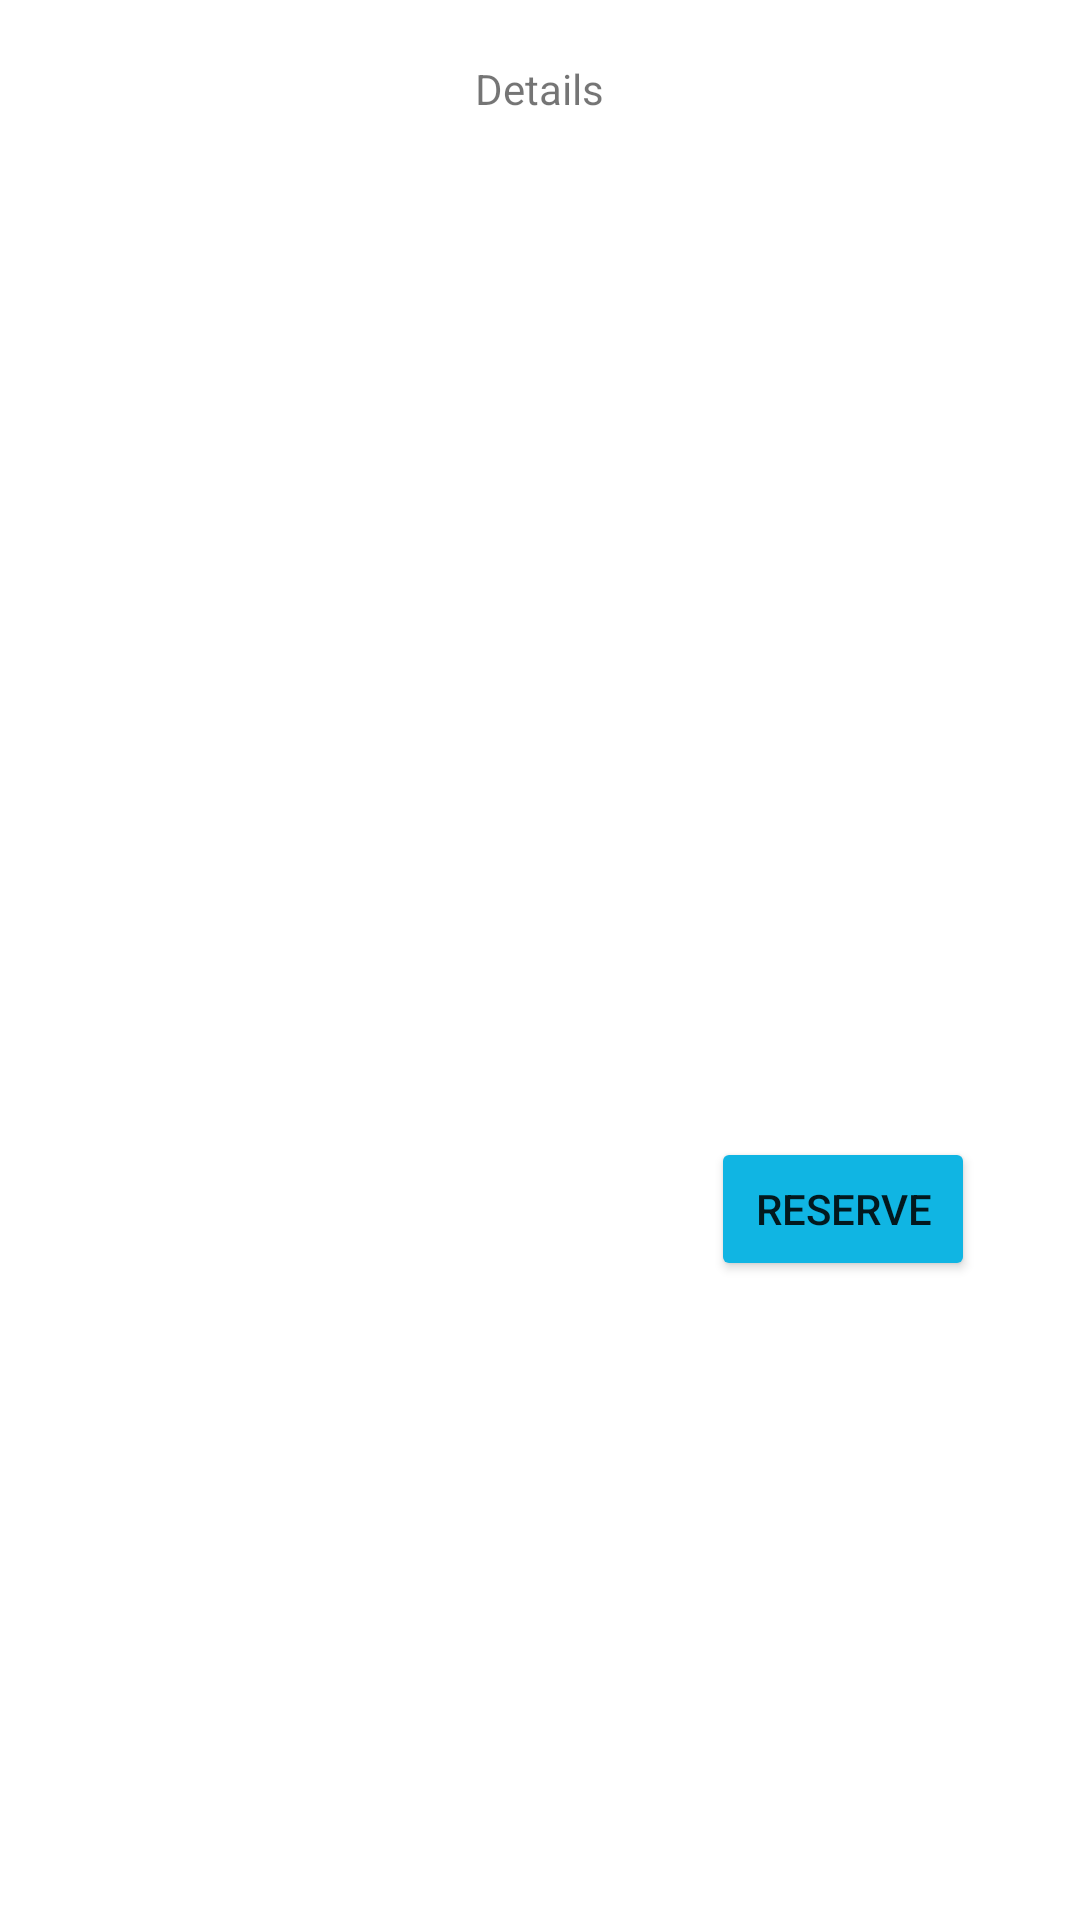

Android layout source for this screen:
<!-- AndroidManifest.xml: application theme Theme.Hotel -->
<!-- res/layout/activity_detail.xml -->
<?xml version="1.0" encoding="utf-8"?>
<LinearLayout xmlns:android="http://schemas.android.com/apk/res/android"
    xmlns:app="http://schemas.android.com/apk/res-auto"
    xmlns:tools="http://schemas.android.com/tools"
    android:layout_width="match_parent"
    android:layout_height="match_parent"
    android:orientation="vertical"
    tools:context=".DetailActivity">



    <TextView
        android:id="@+id/txtTry"
        android:layout_width="wrap_content"
        android:layout_height="wrap_content"
        android:text="Details"
        android:layout_gravity="center"
        android:layout_marginTop="20dp"/>

    <ListView
        android:id="@+id/listView"
        android:layout_width="wrap_content"
        android:layout_height="300dp"
        android:layout_marginTop="20dp"
        android:layout_marginRight="36dp"
        android:layout_marginLeft="36dp"
        android:layout_marginBottom="10dp"
        />

    <Button
        android:layout_width="wrap_content"
        android:layout_height="wrap_content"
        android:layout_gravity="right"
        android:layout_marginTop="10dp"
        android:layout_marginRight="35dp"
        android:layout_marginBottom="20dp"
        android:onClick="btnReserveOnClick"
        android:text="Reserve"
        app:backgroundTint="#10B5E3" />

</LinearLayout>
<!-- resources referenced by this layout -->
<resources>
  <style name="Theme.Hotel" parent="Theme.MaterialComponents.DayNight.DarkActionBar">
          
          <item name="colorPrimary">@color/purple_500</item>
          <item name="colorPrimaryVariant">@color/purple_700</item>
          <item name="colorOnPrimary">@color/white</item>
          
          <item name="colorSecondary">@color/teal_200</item>
          <item name="colorSecondaryVariant">@color/teal_700</item>
          <item name="colorOnSecondary">@color/black</item>
          
          <item name="android:statusBarColor" tools:targetApi="l">?attr/colorPrimaryVariant</item>
          
      </style>
  <color name="purple_500">#FF6200EE</color>
  <color name="purple_700">#FF3700B3</color>
  <color name="white">#FFFFFFFF</color>
  <color name="teal_200">#FF03DAC5</color>
  <color name="teal_700">#FF018786</color>
  <color name="black">#FF000000</color>
</resources>
